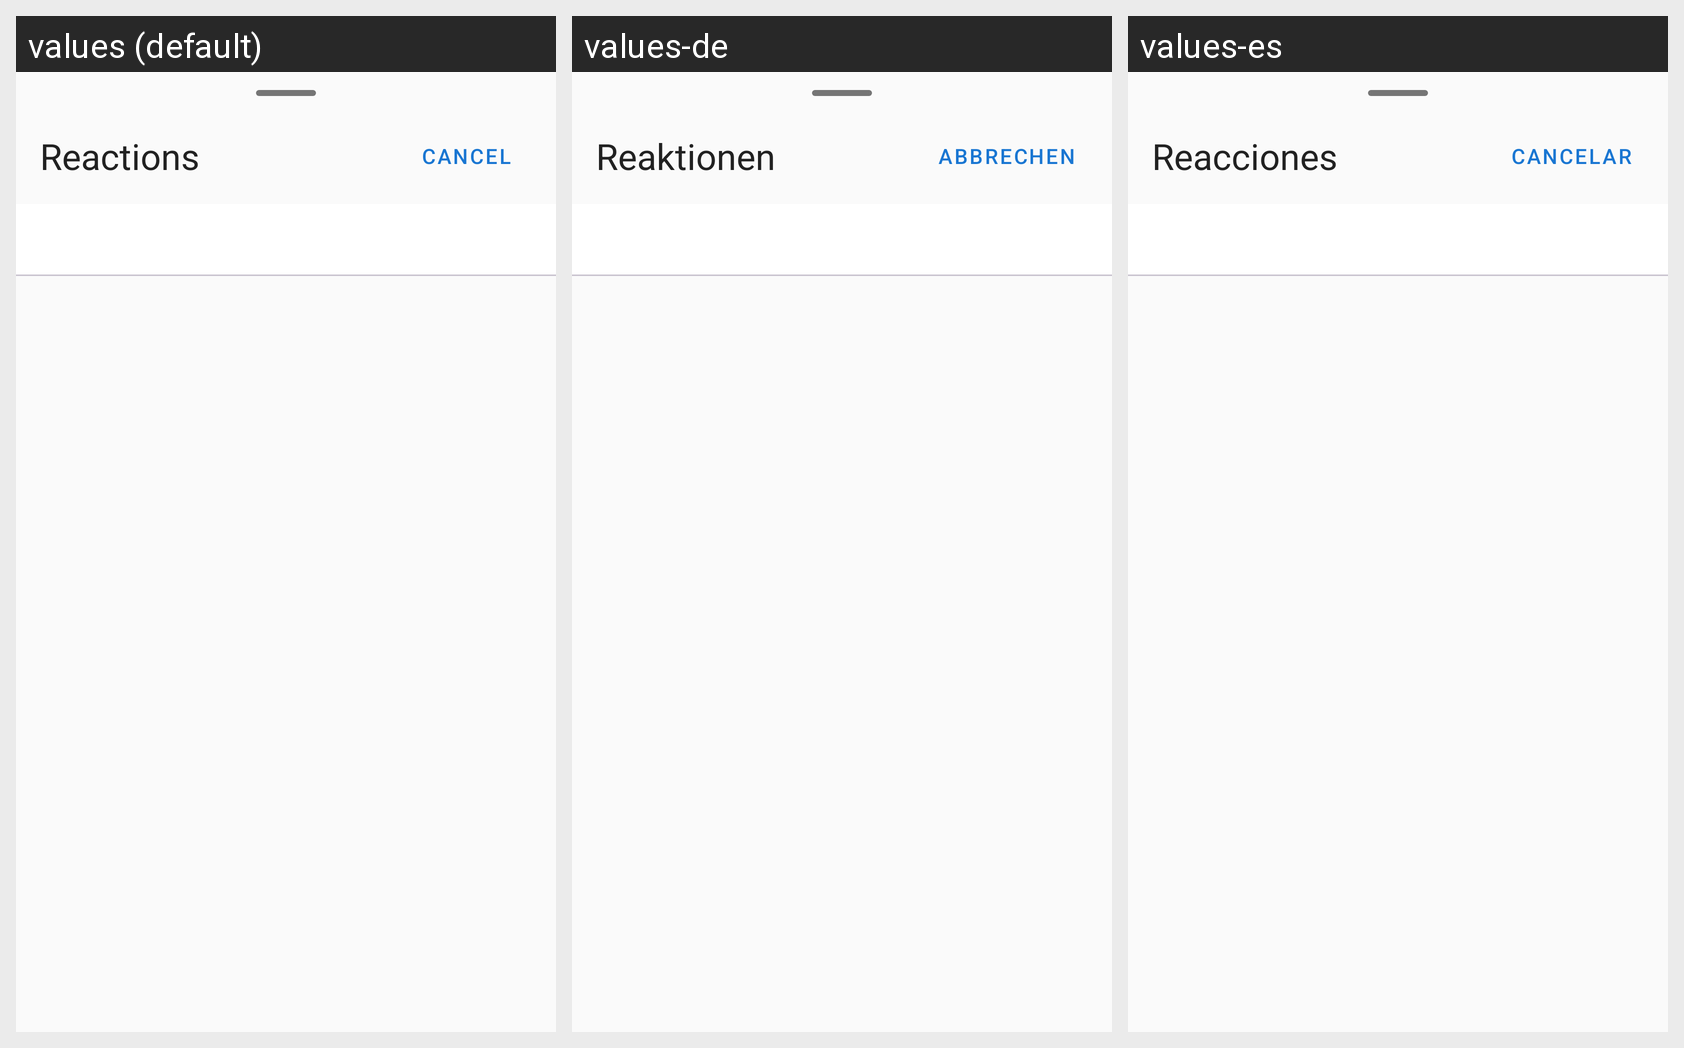

The same Android screen rendered under several of its app's locales, left to right. List the strings drawn on it with the default value and each locale's translation.
Android screen res/layout/bottom_sheet_reactors.xml rendered under 3 locales, left to right: values (default), values-de, values-es. Device: Nexus 5 (rendered at 1080×1920; each locale shown at half size, 540×960, under a caption strip naming it); theme Theme.Pursue.
Other locales in the repository, not shown: values-fr, values-pt-rBR, values-zh.
Strings drawn on this screen, with the default value and each locale's value (text and hints the layout hard-codes, and strings that could not be matched under every locale, appear in the picture but are not listed):

reactions_title
  values: Reactions
  values-de: Reaktionen
  values-es: Reacciones

cancel
  values: Cancel
  values-de: Abbrechen
  values-es: Cancelar
